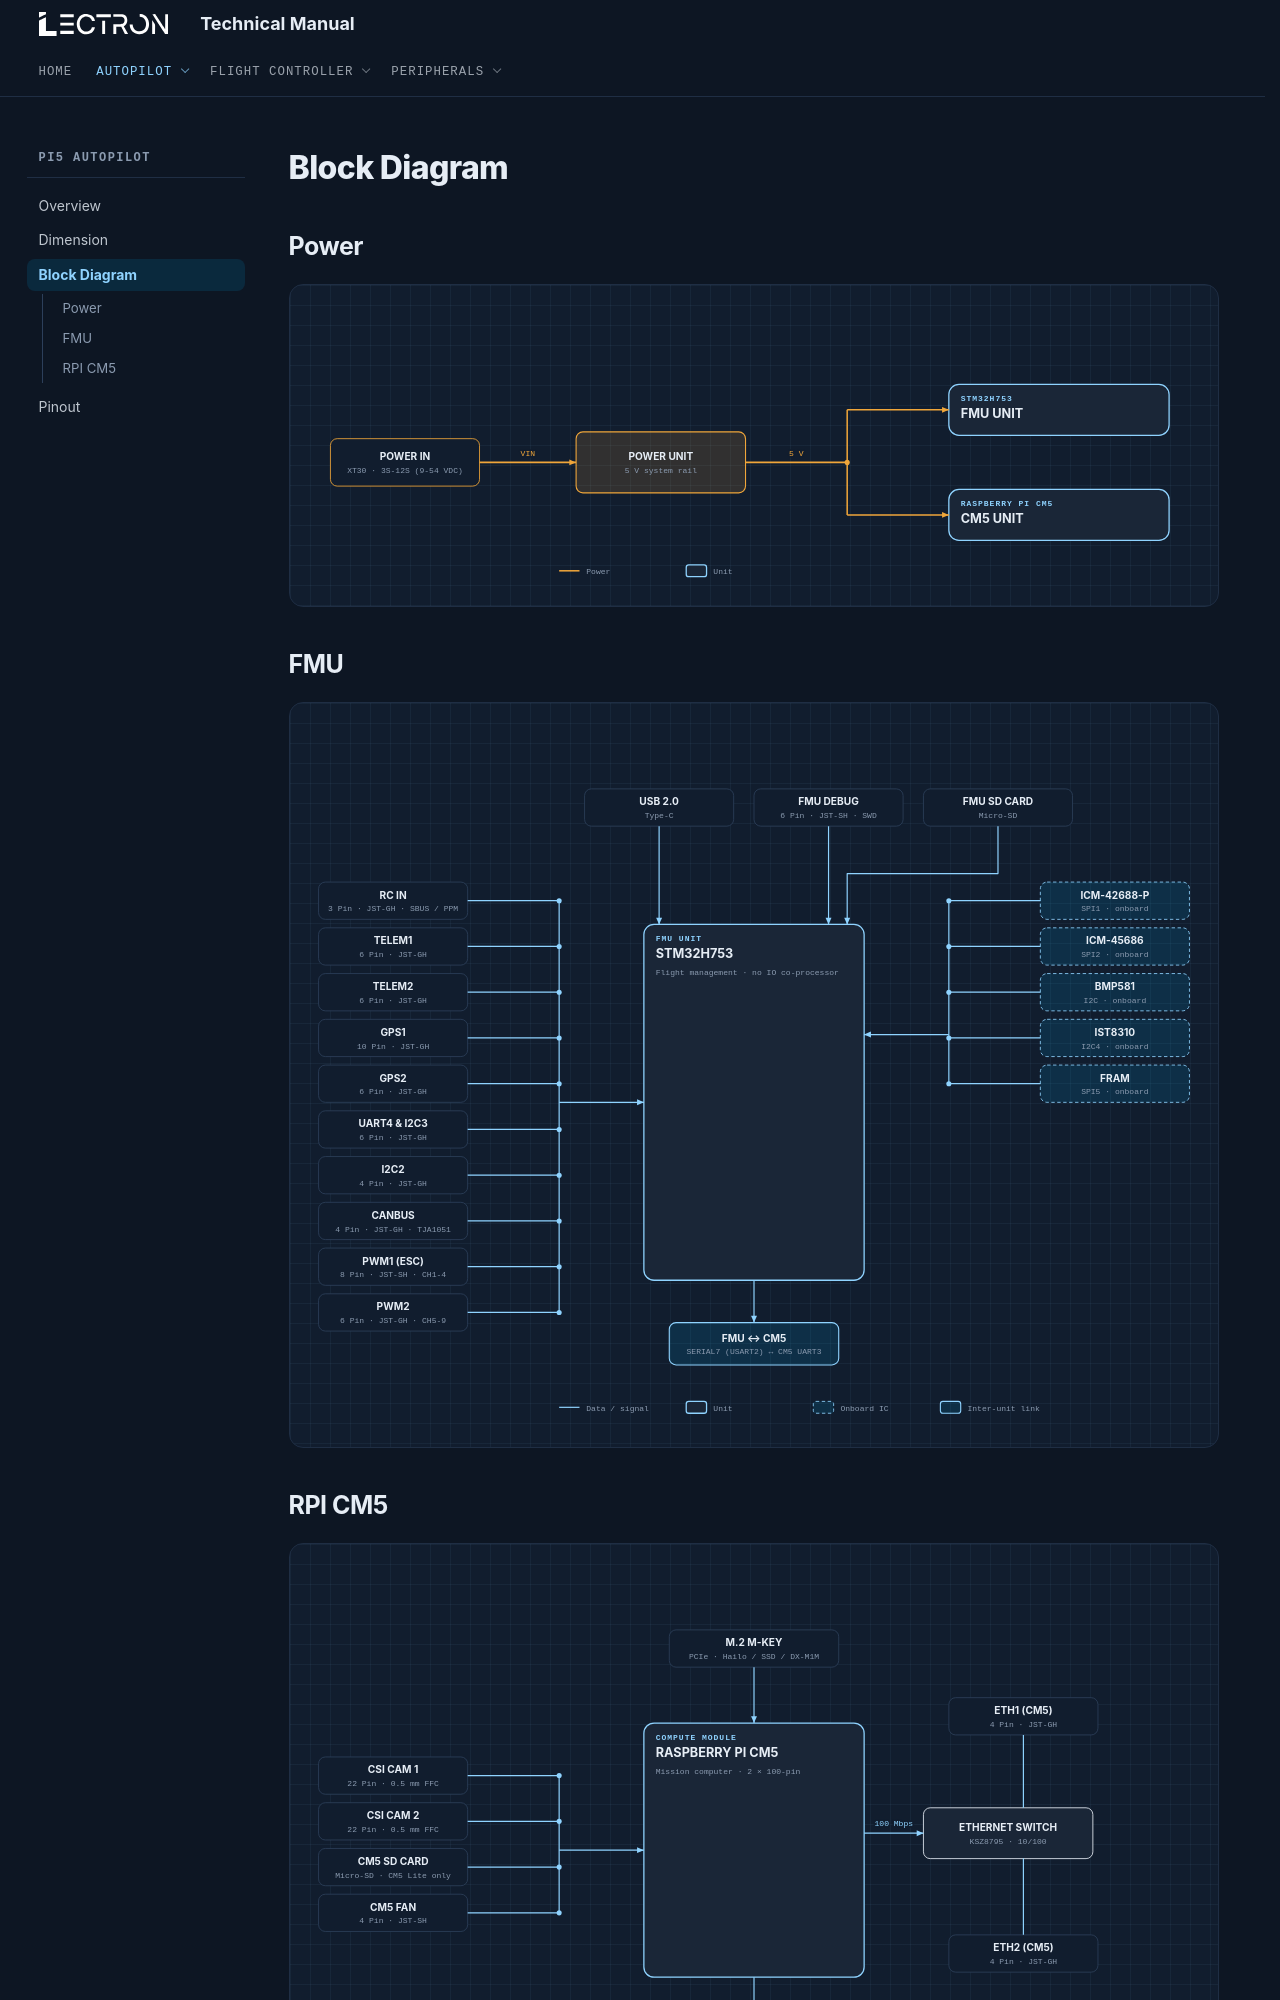

repository: lectronuser/Lectron-Doc-Center · page: md/pi5-light/block-diagram/index.html · generator: mkdocs

# Block Diagram

## **Power**

<div class="bd-viewer">
<svg class="bd-svg" viewBox="0 0 1060 300" role="img" aria-label="Pi5 Autopilot power block diagram" xmlns="http://www.w3.org/2000/svg">
  <rect class="bd-box bd-box--power-port" x="30" y="120" width="176" height="56" rx="8"/>
  <text class="bd-title" x="118.0" y="145.5" text-anchor="middle">POWER IN</text>
  <text class="bd-sub" x="118.0" y="160.5" text-anchor="middle">XT30 · 3S-12S (9-54 VDC)</text>
  <rect class="bd-box bd-box--power" x="320" y="112" width="200" height="72" rx="8"/>
  <text class="bd-title" x="420.0" y="145.5" text-anchor="middle">POWER UNIT</text>
  <text class="bd-sub" x="420.0" y="160.5" text-anchor="middle">5 V system rail</text>
  <rect class="bd-box bd-box--hub" x="760" y="56" width="260" height="60" rx="12"/>
  <text class="bd-tag" x="774" y="76">STM32H753</text>
  <text class="bd-title bd-title--hub" x="774" y="96">FMU UNIT</text>
  <rect class="bd-box bd-box--hub" x="760" y="180" width="260" height="60" rx="12"/>
  <text class="bd-tag" x="774" y="200">RASPBERRY PI CM5</text>
  <text class="bd-title bd-title--hub" x="774" y="220">CM5 UNIT</text>
  <path class="bd-wire bd-wire--power" d="M206.0 148.0 L320.0 148.0"/>
  <path class="bd-arrow bd-arrow--power" d="M320.0 148.0L312.0 151.5L312.0 144.5Z"/>
  <text class="bd-wire-label bd-wire-label--power" x="263.0" y="140.0" text-anchor="middle">VIN</text>
  <path class="bd-wire bd-wire--power" d="M520.0 148.0 L640.0 148.0"/>
  <text class="bd-wire-label bd-wire-label--power" x="580.0" y="140.0" text-anchor="middle">5 V</text>
  <circle class="bd-dot bd-dot--power" cx="640.0" cy="148.0" r="3"/>
  <path class="bd-wire bd-wire--power" d="M640.0 86.0 L640.0 210.0"/>
  <path class="bd-wire bd-wire--power" d="M640.0 86.0 L760.0 86.0"/>
  <path class="bd-arrow bd-arrow--power" d="M760.0 86.0L752.0 89.5L752.0 82.5Z"/>
  <path class="bd-wire bd-wire--power" d="M640.0 210.0 L760.0 210.0"/>
  <path class="bd-arrow bd-arrow--power" d="M760.0 210.0L752.0 213.5L752.0 206.5Z"/>
  <path class="bd-wire bd-wire--power" d="M300 276 H324"/>
  <text class="bd-sub" x="332" y="280">Power</text>
  <rect class="bd-box bd-box--hub" x="450" y="269" width="24" height="14" rx="3"/>
  <text class="bd-sub" x="482" y="280">Unit</text>
</svg>
</div>

## **FMU**

<div class="bd-viewer">
<svg class="bd-svg" viewBox="0 0 1060 800" role="img" aria-label="Pi5 Autopilot FMU block diagram" xmlns="http://www.w3.org/2000/svg">
  <rect class="bd-box bd-box--port" x="16" y="150" width="176" height="44" rx="8"/>
  <text class="bd-title" x="104.0" y="169.5" text-anchor="middle">RC IN</text>
  <text class="bd-sub" x="104.0" y="184.5" text-anchor="middle">3 Pin · JST-GH · SBUS / PPM</text>
  <rect class="bd-box bd-box--port" x="16" y="204" width="176" height="44" rx="8"/>
  <text class="bd-title" x="104.0" y="223.5" text-anchor="middle">TELEM1</text>
  <text class="bd-sub" x="104.0" y="238.5" text-anchor="middle">6 Pin · JST-GH</text>
  <rect class="bd-box bd-box--port" x="16" y="258" width="176" height="44" rx="8"/>
  <text class="bd-title" x="104.0" y="277.5" text-anchor="middle">TELEM2</text>
  <text class="bd-sub" x="104.0" y="292.5" text-anchor="middle">6 Pin · JST-GH</text>
  <rect class="bd-box bd-box--port" x="16" y="312" width="176" height="44" rx="8"/>
  <text class="bd-title" x="104.0" y="331.5" text-anchor="middle">GPS1</text>
  <text class="bd-sub" x="104.0" y="346.5" text-anchor="middle">10 Pin · JST-GH</text>
  <rect class="bd-box bd-box--port" x="16" y="366" width="176" height="44" rx="8"/>
  <text class="bd-title" x="104.0" y="385.5" text-anchor="middle">GPS2</text>
  <text class="bd-sub" x="104.0" y="400.5" text-anchor="middle">6 Pin · JST-GH</text>
  <rect class="bd-box bd-box--port" x="16" y="420" width="176" height="44" rx="8"/>
  <text class="bd-title" x="104.0" y="439.5" text-anchor="middle">UART4 &amp; I2C3</text>
  <text class="bd-sub" x="104.0" y="454.5" text-anchor="middle">6 Pin · JST-GH</text>
  <rect class="bd-box bd-box--port" x="16" y="474" width="176" height="44" rx="8"/>
  <text class="bd-title" x="104.0" y="493.5" text-anchor="middle">I2C2</text>
  <text class="bd-sub" x="104.0" y="508.5" text-anchor="middle">4 Pin · JST-GH</text>
  <rect class="bd-box bd-box--port" x="16" y="528" width="176" height="44" rx="8"/>
  <text class="bd-title" x="104.0" y="547.5" text-anchor="middle">CANBUS</text>
  <text class="bd-sub" x="104.0" y="562.5" text-anchor="middle">4 Pin · JST-GH · TJA1051</text>
  <rect class="bd-box bd-box--port" x="16" y="582" width="176" height="44" rx="8"/>
  <text class="bd-title" x="104.0" y="601.5" text-anchor="middle">PWM1 (ESC)</text>
  <text class="bd-sub" x="104.0" y="616.5" text-anchor="middle">8 Pin · JST-SH · CH1-4</text>
  <rect class="bd-box bd-box--port" x="16" y="636" width="176" height="44" rx="8"/>
  <text class="bd-title" x="104.0" y="655.5" text-anchor="middle">PWM2</text>
  <text class="bd-sub" x="104.0" y="670.5" text-anchor="middle">6 Pin · JST-GH · CH5-9</text>
  <rect class="bd-box bd-box--chip" x="868" y="150" width="176" height="44" rx="8"/>
  <text class="bd-title" x="956.0" y="169.5" text-anchor="middle">ICM-42688-P</text>
  <text class="bd-sub" x="956.0" y="184.5" text-anchor="middle">SPI1 · onboard</text>
  <rect class="bd-box bd-box--chip" x="868" y="204" width="176" height="44" rx="8"/>
  <text class="bd-title" x="956.0" y="223.5" text-anchor="middle">ICM-45686</text>
  <text class="bd-sub" x="956.0" y="238.5" text-anchor="middle">SPI2 · onboard</text>
  <rect class="bd-box bd-box--chip" x="868" y="258" width="176" height="44" rx="8"/>
  <text class="bd-title" x="956.0" y="277.5" text-anchor="middle">BMP581</text>
  <text class="bd-sub" x="956.0" y="292.5" text-anchor="middle">I2C · onboard</text>
  <rect class="bd-box bd-box--chip" x="868" y="312" width="176" height="44" rx="8"/>
  <text class="bd-title" x="956.0" y="331.5" text-anchor="middle">IST8310</text>
  <text class="bd-sub" x="956.0" y="346.5" text-anchor="middle">I2C4 · onboard</text>
  <rect class="bd-box bd-box--chip" x="868" y="366" width="176" height="44" rx="8"/>
  <text class="bd-title" x="956.0" y="385.5" text-anchor="middle">FRAM</text>
  <text class="bd-sub" x="956.0" y="400.5" text-anchor="middle">SPI5 · onboard</text>
  <rect class="bd-box bd-box--port" x="330" y="40" width="176" height="44" rx="8"/>
  <text class="bd-title" x="418.0" y="59.5" text-anchor="middle">USB 2.0</text>
  <text class="bd-sub" x="418.0" y="74.5" text-anchor="middle">Type-C</text>
  <path class="bd-wire bd-wire--data" d="M418.0 84.0 L418.0 200.0"/>
  <path class="bd-arrow bd-arrow--data" d="M418.0 200.0L414.5 192.0L421.5 192.0Z"/>
  <rect class="bd-box bd-box--port" x="530" y="40" width="176" height="44" rx="8"/>
  <text class="bd-title" x="618.0" y="59.5" text-anchor="middle">FMU DEBUG</text>
  <text class="bd-sub" x="618.0" y="74.5" text-anchor="middle">6 Pin · JST-SH · SWD</text>
  <path class="bd-wire bd-wire--data" d="M618.0 84.0 L618.0 200.0"/>
  <path class="bd-arrow bd-arrow--data" d="M618.0 200.0L614.5 192.0L621.5 192.0Z"/>
  <rect class="bd-box bd-box--port" x="730" y="40" width="176" height="44" rx="8"/>
  <text class="bd-title" x="818.0" y="59.5" text-anchor="middle">FMU SD CARD</text>
  <text class="bd-sub" x="818.0" y="74.5" text-anchor="middle">Micro-SD</text>
  <path class="bd-wire bd-wire--data" d="M818.0 84.0 L818.0 140.0 L640.0 140.0 L640.0 200.0"/>
  <path class="bd-arrow bd-arrow--data" d="M640.0 200.0L636.5 192.0L643.5 192.0Z"/>
  <rect class="bd-box bd-box--hub" x="400" y="200" width="260" height="420" rx="12"/>
  <text class="bd-tag" x="414" y="220">FMU UNIT</text>
  <text class="bd-title bd-title--hub" x="414" y="240">STM32H753</text>
  <text class="bd-sub" x="414" y="260">Flight management · no IO co-processor</text>
  <path class="bd-wire bd-wire--data" d="M192.0 172.0 L300.0 172.0"/>
  <circle class="bd-dot bd-dot--data" cx="300.0" cy="172.0" r="3"/>
  <path class="bd-wire bd-wire--data" d="M192.0 226.0 L300.0 226.0"/>
  <circle class="bd-dot bd-dot--data" cx="300.0" cy="226.0" r="3"/>
  <path class="bd-wire bd-wire--data" d="M192.0 280.0 L300.0 280.0"/>
  <circle class="bd-dot bd-dot--data" cx="300.0" cy="280.0" r="3"/>
  <path class="bd-wire bd-wire--data" d="M192.0 334.0 L300.0 334.0"/>
  <circle class="bd-dot bd-dot--data" cx="300.0" cy="334.0" r="3"/>
  <path class="bd-wire bd-wire--data" d="M192.0 388.0 L300.0 388.0"/>
  <circle class="bd-dot bd-dot--data" cx="300.0" cy="388.0" r="3"/>
  <path class="bd-wire bd-wire--data" d="M192.0 442.0 L300.0 442.0"/>
  <circle class="bd-dot bd-dot--data" cx="300.0" cy="442.0" r="3"/>
  <path class="bd-wire bd-wire--data" d="M192.0 496.0 L300.0 496.0"/>
  <circle class="bd-dot bd-dot--data" cx="300.0" cy="496.0" r="3"/>
  <path class="bd-wire bd-wire--data" d="M192.0 550.0 L300.0 550.0"/>
  <circle class="bd-dot bd-dot--data" cx="300.0" cy="550.0" r="3"/>
  <path class="bd-wire bd-wire--data" d="M192.0 604.0 L300.0 604.0"/>
  <circle class="bd-dot bd-dot--data" cx="300.0" cy="604.0" r="3"/>
  <path class="bd-wire bd-wire--data" d="M192.0 658.0 L300.0 658.0"/>
  <circle class="bd-dot bd-dot--data" cx="300.0" cy="658.0" r="3"/>
  <path class="bd-wire bd-wire--data" d="M300.0 172.0 L300.0 658.0"/>
  <path class="bd-wire bd-wire--data" d="M300.0 410.0 L400.0 410.0"/>
  <path class="bd-arrow bd-arrow--data" d="M400.0 410.0L392.0 413.5L392.0 406.5Z"/>
  <path class="bd-wire bd-wire--data" d="M868.0 172.0 L760.0 172.0"/>
  <circle class="bd-dot bd-dot--data" cx="760.0" cy="172.0" r="3"/>
  <path class="bd-wire bd-wire--data" d="M868.0 226.0 L760.0 226.0"/>
  <circle class="bd-dot bd-dot--data" cx="760.0" cy="226.0" r="3"/>
  <path class="bd-wire bd-wire--data" d="M868.0 280.0 L760.0 280.0"/>
  <circle class="bd-dot bd-dot--data" cx="760.0" cy="280.0" r="3"/>
  <path class="bd-wire bd-wire--data" d="M868.0 334.0 L760.0 334.0"/>
  <circle class="bd-dot bd-dot--data" cx="760.0" cy="334.0" r="3"/>
  <path class="bd-wire bd-wire--data" d="M868.0 388.0 L760.0 388.0"/>
  <circle class="bd-dot bd-dot--data" cx="760.0" cy="388.0" r="3"/>
  <path class="bd-wire bd-wire--data" d="M760.0 172.0 L760.0 388.0"/>
  <path class="bd-wire bd-wire--data" d="M760.0 330.0 L660.0 330.0"/>
  <path class="bd-arrow bd-arrow--data" d="M660.0 330.0L668.0 326.5L668.0 333.5Z"/>
  <rect class="bd-box bd-box--link" x="430" y="670" width="200" height="50" rx="8"/>
  <text class="bd-title" x="530.0" y="692.5" text-anchor="middle">FMU ↔ CM5</text>
  <text class="bd-sub" x="530.0" y="707.5" text-anchor="middle">SERIAL7 (USART2) ↔ CM5 UART3</text>
  <path class="bd-wire bd-wire--data" d="M530.0 620.0 L530.0 670.0"/>
  <path class="bd-arrow bd-arrow--data" d="M530.0 670.0L526.5 662.0L533.5 662.0Z"/>
  <path class="bd-wire bd-wire--data" d="M300 770 H324"/>
  <text class="bd-sub" x="332" y="774">Data / signal</text>
  <rect class="bd-box bd-box--hub" x="450" y="763" width="24" height="14" rx="3"/>
  <text class="bd-sub" x="482" y="774">Unit</text>
  <rect class="bd-box bd-box--chip" x="600" y="763" width="24" height="14" rx="3"/>
  <text class="bd-sub" x="632" y="774">Onboard IC</text>
  <rect class="bd-box bd-box--link" x="750" y="763" width="24" height="14" rx="3"/>
  <text class="bd-sub" x="782" y="774">Inter-unit link</text>
</svg>
</div>
